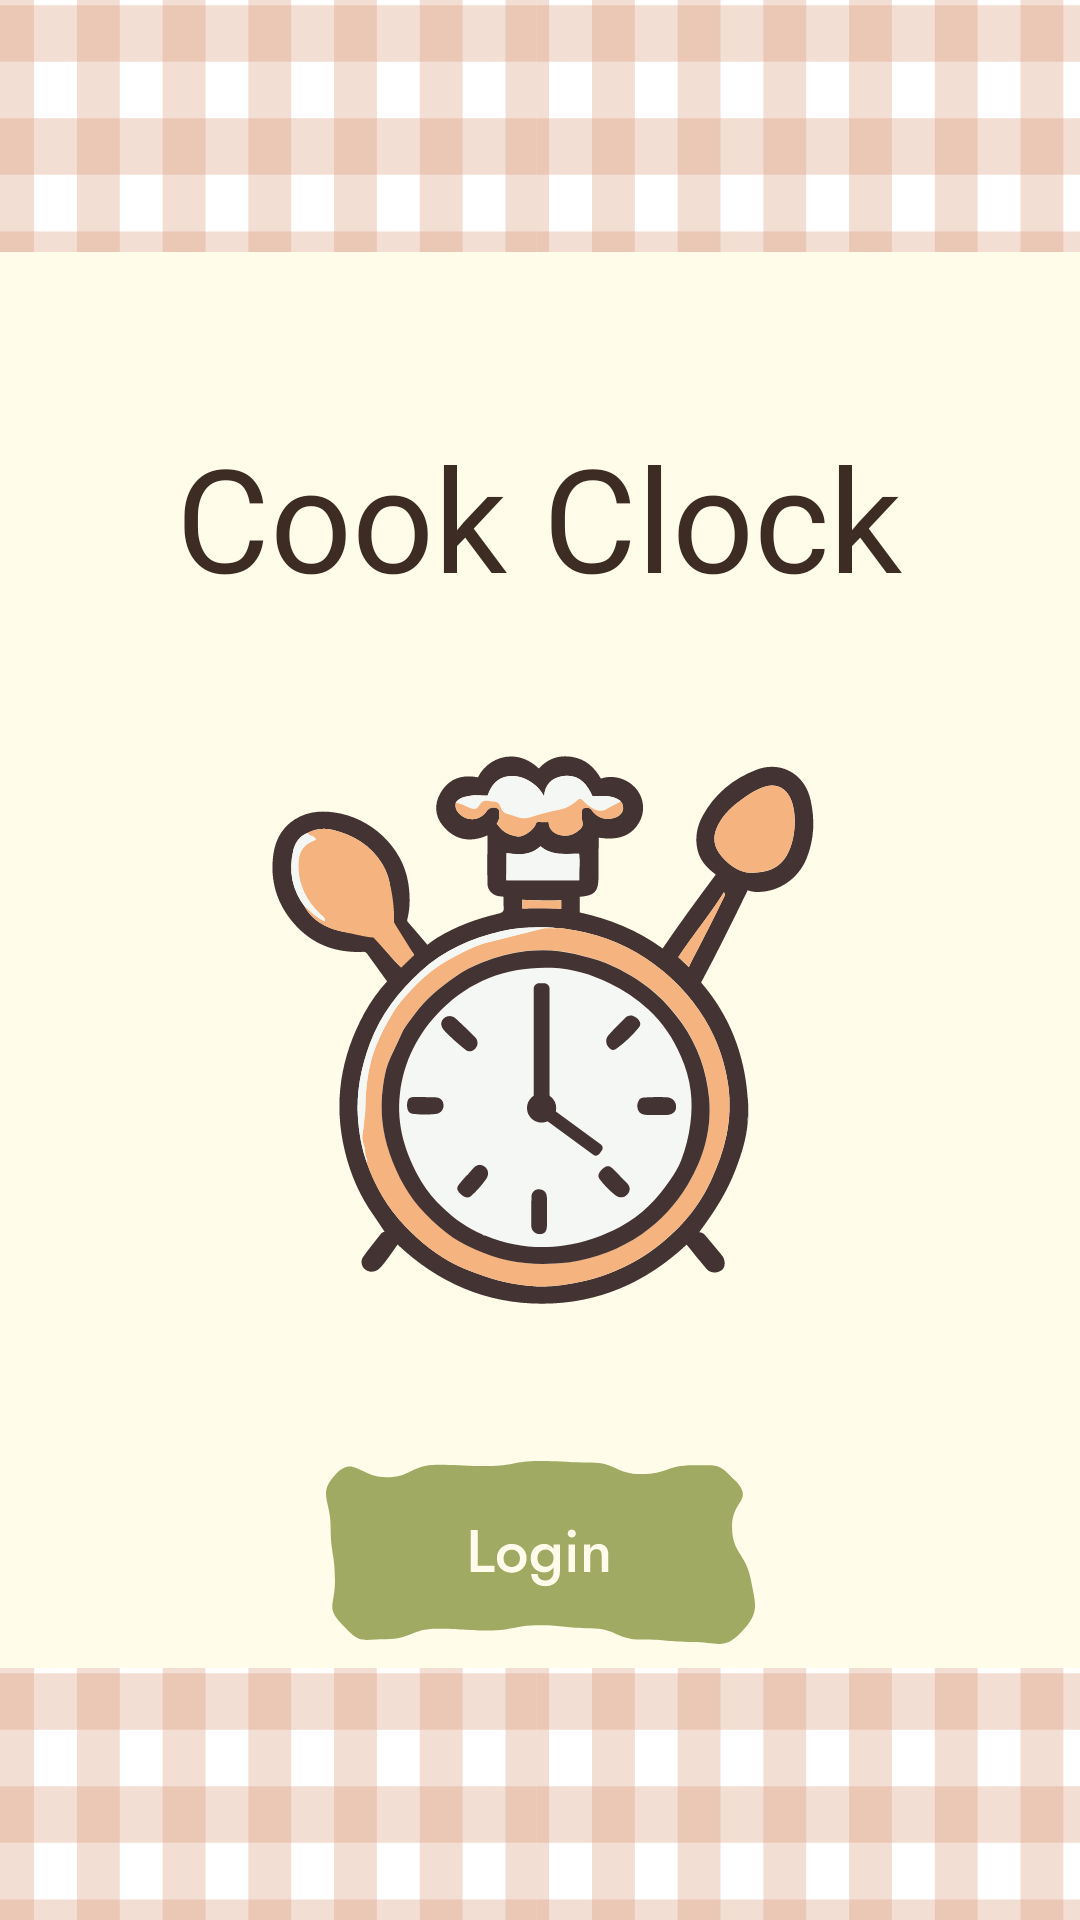

The Android layout XML behind this screen, and the referenced resources:
<!-- AndroidManifest.xml: application theme Theme.MaterialComponents.NoActionBar -->
<!-- res/layout/login.xml -->
<?xml version="1.0" encoding="utf-8"?>
<androidx.constraintlayout.widget.ConstraintLayout xmlns:android="http://schemas.android.com/apk/res/android"
    xmlns:app="http://schemas.android.com/apk/res-auto"
    xmlns:tools="http://schemas.android.com/tools"
    android:layout_width="match_parent"
    android:layout_height="match_parent"
    android:background="@color/cremita">

    <TextView
        android:id="@+id/textView2"
        style="@style/Widget.AppCompat.TextView.SpinnerItem"
        android:layout_width="320dp"
        android:layout_height="68dp"
        android:layout_marginTop="140dp"
        android:fontFamily="@font/merriweather_bold"
        android:rotationY="0"
        android:text="Cook Clock"
        android:textAlignment="center"
        android:textColor="@color/cafe_oscuro"
        android:textSize="48sp"
        app:layout_constraintEnd_toEndOf="parent"
        app:layout_constraintHorizontal_bias="0.494"
        app:layout_constraintStart_toStartOf="parent"
        app:layout_constraintTop_toTopOf="parent" />

    <ImageView
        android:id="@+id/imageView9"
        android:layout_width="wrap_content"
        android:layout_height="wrap_content"
        android:layout_marginTop="40dp"
        app:layout_constraintEnd_toEndOf="parent"
        app:layout_constraintStart_toStartOf="parent"
        app:layout_constraintTop_toBottomOf="@+id/textView2"
        app:srcCompat="@drawable/group_150" />

    <view
        android:id="@+id/view3"
        class="androidx.viewpager.widget.ViewPager"
        android:layout_width="0dp"
        android:layout_height="84dp"
        android:background="@drawable/group_154"
        app:layout_constraintEnd_toEndOf="parent"
        app:layout_constraintHorizontal_bias="0.0"
        app:layout_constraintStart_toStartOf="parent"
        app:layout_constraintTop_toTopOf="parent" />

    <view
        android:id="@+id/view4"
        class="androidx.viewpager.widget.ViewPager"
        android:layout_width="0dp"
        android:layout_height="84dp"
        android:background="@drawable/group_154"
        app:layout_constraintBottom_toBottomOf="parent"
        app:layout_constraintEnd_toEndOf="parent"
        app:layout_constraintHorizontal_bias="0.0"
        app:layout_constraintStart_toStartOf="parent" />

    <ImageButton
        android:id="@+id/imageButton3"
        android:layout_width="wrap_content"
        android:layout_height="wrap_content"
        android:layout_marginTop="46dp"
        android:background="@color/cremita"
        app:layout_constraintEnd_toEndOf="parent"
        app:layout_constraintStart_toStartOf="parent"
        app:layout_constraintTop_toBottomOf="@+id/imageView9"
        app:srcCompat="@drawable/hover_login" />
</androidx.constraintlayout.widget.ConstraintLayout>
<!-- resources referenced by this layout -->
<resources>
  <color name="cafe_oscuro">#3C2C24</color>
  <color name="cremita">#FFFCE9</color>
  <!-- drawable group_150: vector/xml drawable (drawable, 19035 chars, omitted) -->
  <!-- drawable group_154: vector/xml drawable (drawable, 4131 chars, omitted) -->
  <!-- drawable hover_login: vector/xml drawable (drawable, 4131 chars, omitted) -->
</resources>
